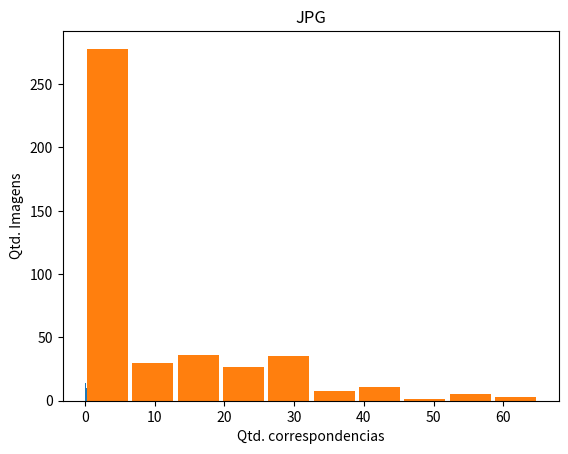

Here is the Python script that generated this plot:
from matplotlib import pyplot as plt

rep = [0.2222222222222222, 0.5, 0.16666666666666666, 0.375, 0.1, 0.08333333333333333, 0.06666666666666667, 0.1, 0.2, 0.6153846153846154, 0.7, 0.5, 0.5, 0.21428571428571427, 0.3333333333333333, 0.25, 0.2857142857142857, 0.17647058823529413, 0.058823529411764705, 0.11764705882352941, 0.6666666666666666, 0.7272727272727273, 0.7333333333333333, 0.7297297297297297, 0.6666666666666666, 0.5769230769230769, 0.6470588235294118, 0.6086956521739131, 0.35294117647058826, 0.3125, 0.07142857142857142, 0.125, 0.2, 0.5263157894736842, 0.53125, 0.6486486486486487, 0.4791666666666667, 0.5, 0.5405405405405406, 0.3902439024390244, 0.6176470588235294, 0.3, 0.21052631578947367, 0.09090909090909091, 0.13333333333333333, 0.4864864864864865, 0.5714285714285714, 0.6666666666666666, 0.660377358490566, 0.5740740740740741, 0.5833333333333334, 0.5869565217391305, 0.696969696969697, 0.42857142857142855, 0.42857142857142855, 0.3333333333333333, 0.16666666666666666, 0.42424242424242425, 0.4, 0.45, 0.4358974358974359, 0.5428571428571428, 0.625, 0.43478260869565216, 0.5384615384615384, 0.25, 0.16666666666666666, 0.3684210526315789, 0.46153846153846156, 0.42857142857142855, 0.574468085106383, 0.6, 0.5283018867924528, 0.4878048780487805, 0.4, 0.44, 0.1, 0.2222222222222222, 0.3181818181818182, 0.5, 0.4339622641509434, 0.5490196078431373, 0.5, 0.375, 0.4722222222222222, 0.42857142857142855, 0.36363636363636365, 0.6428571428571429, 0.7, 0.6666666666666666, 0.5, 0.5714285714285714, 0.2857142857142857, 0.43478260869565216, 0.5853658536585366, 0.6, 0.5490196078431373, 0.46153846153846156, 0.3235294117647059, 0.5384615384615384, 0.40425531914893614, 0.5945945945945946, 0.56, 0.4090909090909091, 0.3333333333333333, 0.5555555555555556, 0.48717948717948717, 0.66, 0.5079365079365079, 0.5094339622641509, 0.4375, 0.5106382978723404, 0.5178571428571429, 0.6530612244897959, 0.5757575757575758, 0.5263157894736842, 0.2222222222222222, 0.7083333333333334, 0.5714285714285714, 0.5535714285714286, 0.48333333333333334, 0.41818181818181815, 0.47540983606557374, 0.5138888888888888, 0.6363636363636364, 0.62, 0.5365853658536586, 0.2857142857142857, 0.5, 0.48, 0.5714285714285714, 0.4918032786885246, 0.589041095890411, 0.509090909090909, 0.6557377049180327, 0.5423728813559322, 0.6896551724137931, 0.5686274509803921, 0.48484848484848486, 0.4166666666666667, 0.48, 0.4473684210526316, 0.5, 0.5, 0.5833333333333334, 0.6056338028169014, 0.631578947368421, 0.7555555555555555, 0.6666666666666666, 0.6190476190476191, 0.5, 0.37037037037037035, 0.49019607843137253, 0.46875, 0.5806451612903226, 0.49206349206349204, 0.609375, 0.35555555555555557, 0.5666666666666667, 0.48148148148148145, 0.4666666666666667, 0.7142857142857143, 0.4230769230769231, 0.6190476190476191, 0.5405405405405406, 0.6704545454545454, 0.5578947368421052, 0.5443037974683544, 0.39344262295081966, 0.34210526315789475, 0.13333333333333333, 0.25, 0.2777777777777778, 0.64, 0.53125, 0.6060606060606061, 0.5851063829787234, 0.47674418604651164, 0.40298507462686567, 0.21568627450980393, 0.07142857142857142, 0.07142857142857142, 0.07692307692307693, 0.375, 0.7222222222222222, 0.5423728813559322, 0.7125, 0.6074766355140186, 0.5921052631578947, 0.48484848484848486, 0.26, 0.1724137931034483, 0.13793103448275862, 0.15789473684210525, 0.6923076923076923, 0.5641025641025641, 0.625, 0.6022727272727273, 0.5633802816901409, 0.5882352941176471, 0.30952380952380953, 0.058823529411764705, 0.1724137931034483, 0.09375, 0.6666666666666666, 0.5555555555555556, 0.6875, 0.5853658536585366, 0.6551724137931034, 0.52, 0.125, 0.23809523809523808, 0.14705882352941177, 0.27586206896551724, 0.4375, 0.5294117647058824, 0.6111111111111112, 0.6923076923076923, 0.25, 0.13333333333333333, 0.03125]
good = [0, 0, 0, 0, 0, 0, 0, 0, 0, 0, 0, 0, 0, 0, 0, 0, 0, 0, 0, 0, 0, 0, 0, 0, 0, 0, 0, 0, 0, 0, 0, 0, 0, 0, 0, 0, 0, 0, 0, 0, 0, 0, 0, 0, 0, 0, 0, 0, 0, 0, 0, 0, 0, 0, 0, 0, 0, 0, 0, 0, 0, 0, 0, 0, 0, 0, 0, 0, 0, 0, 0, 0, 0, 0, 0, 0, 0, 0, 0, 0, 0, 0, 0, 0, 0, 0, 0, 0, 0, 0, 0, 0, 0, 0, 0, 0, 0, 0, 0, 0, 0, 0, 0, 0, 0, 0, 0, 0, 0, 0, 0, 0, 0, 0, 0, 0, 0, 0, 0, 0, 0, 0, 0, 0, 0, 0, 0, 0, 0, 0, 0, 0, 0, 0, 0, 0, 0, 0, 0, 0, 0, 0, 0, 0, 0, 0, 0, 0, 0, 0, 0, 0, 0, 2, 0, 0, 0, 0, 0, 0, 0, 1, 1, 3, 1, 1, 1, 1, 0, 1, 8, 14, 12, 9, 3, 3, 3, 2, 3, 0, 1, 2, 0, 10, 16, 22, 27, 14, 15, 11, 14, 6, 5, 1, 2, 1, 0, 10, 17, 24, 23, 20, 20, 16, 21, 6, 4, 0, 1, 0, 2, 18, 24, 32, 35, 31, 28, 27, 23, 6, 3, 0, 1, 0, 4, 14, 18, 18, 17, 19, 25, 20, 21, 4, 1, 0, 0, 0, 7, 12, 18, 27, 27, 28, 20, 14, 11, 1, 0, 0, 0, 0, 4, 7, 18, 23, 28, 27, 15, 17, 12, 8, 9, 7, 4, 1, 4, 2, 10, 24, 30, 28, 18, 11, 21, 19, 22, 14, 9, 2, 0, 0, 5, 19, 33, 32, 27, 21, 24, 29, 32, 19, 10, 2, 0, 0, 0, 17, 24, 31, 29, 23, 29, 37, 49, 31, 22, 4, 0, 0, 1, 12, 28, 30, 43, 28, 40, 32, 40, 29, 16, 5, 0, 0, 0, 12, 17, 28, 38, 35, 43, 36, 34, 22, 13, 4, 0, 0, 0, 10, 25, 30, 54, 31, 39, 16, 17, 13, 7, 5, 0, 0, 0, 11, 26, 40, 59, 53, 43, 24, 13, 2, 3, 0, 0, 0, 0, 5, 32, 34, 60, 55, 41, 27, 11, 2, 1, 1, 0, 0, 0, 3, 26, 32, 57, 65, 45, 32, 13, 5, 4, 3, 0, 0, 0, 0, 18, 22, 45, 53, 40, 30, 13, 2, 5, 3, 0, 0, 0, 0, 6, 10, 22, 24, 19, 13, 2, 5, 5, 8, 0, 0, 0, 0, 0, 0, 7, 9, 11, 9, 2, 0, 4, 1]
distance = [114.67844009399414, 171.60128784179688, 162.20974731445312, 125.9666976928711, 110.85575866699219, 73.0136947631836, 46.249324798583984, 51.68171691894531, 131.62066650390625, 86.74282336235046, 136.10647923605782, 115.0238782564799, 158.25255796644421, 114.24618657430013, 112.89127858479817, 93.08924102783203, 141.54693984985352, 64.90571467081706, 69.75672149658203, 114.67844009399414, 106.44844951629639, 89.55428111553192, 91.37832234122537, 85.90913666619196, 120.7569659096854, 113.53884048461914, 109.31611078435725, 88.19016810825893, 113.24681790669759, 42.62745666503906, 37.1887092590332, 45.096235275268555, 51.68171691894531, 91.14633922576904, 63.216317513409784, 82.88382275899251, 56.052160760630734, 113.0469783782959, 107.55431280136108, 101.66262948513031, 99.05128696986607, 83.68521213531494, 107.841139793396, 69.75672149658203, 130.81396293640137, 89.8350780804952, 77.83683160940807, 88.60447958111763, 88.96851523263113, 103.58833405279344, 89.36669833319527, 89.26603387903285, 86.53933259715204, 63.29014333089193, 34.977850596110024, 43.31281661987305, 161.61721897125244, 46.74167973654611, 64.07957786983914, 47.709020932515465, 51.84565336564008, 77.26751964970639, 109.00687286376953, 90.74925155639649, 121.48700205485027, 102.4264006614685, 236.6474151611328, 181.40351922171456, 77.17744906743367, 101.37360048294067, 106.92183943148012, 92.16509776645236, 104.63363340922764, 102.94800262451172, 81.45279257638114, 144.4007814580744, 67.3424072265625, 161.6512804031372, 53.108445848737446, 116.76338248782687, 75.80958913720173, 93.68376908983502, 103.02712458151358, 107.600208791097, 96.95574098474839, 123.53930346171062, 96.49120688438416, 114.35026041666667, 116.94468797956195, 108.29766941070557, 243.86061096191406, 237.04236221313477, 39.1187629699707, 135.45843353271485, 111.71144644419353, 97.72116403579712, 108.23523930140904, 85.16519753138225, 113.68720384077592, 103.48526872907367, 105.66083908081055, 104.06576928225431, 87.84813240596226, 93.49702623155382, 222.44434356689453, 149.1868927001953, 107.68356413590281, 104.07453487858628, 89.17339706420898, 112.5458933159157, 98.84974870227632, 82.80557441711426, 84.46804997016643, 96.77487242221832, 76.79645186976383, 71.30930366516114, 233.27627563476562, 105.39900072883157, 96.48033424218495, 115.50366432436051, 109.21917155693318, 104.42952255580737, 99.3496660035232, 95.12922163267393, 84.3727607337796, 67.59277989787441, 79.9773095737804, 161.08169555664062, 185.10537719726562, 107.44646787643433, 106.83888898577008, 103.52629248301189, 102.70672115059786, 95.59137279646737, 116.21385445594788, 105.05876237154007, 91.61674852371216, 103.85097405006145, 76.18839263916016, 136.34015502929688, 116.20139757792155, 102.86645777085248, 101.40399306161063, 77.71842138390792, 83.29195267813546, 93.12710682181425, 71.6128002802531, 68.51043011160458, 88.55483358556575, 75.76981295072116, 137.0616226196289, 107.97331314086914, 78.98515113830567, 92.11578178405762, 77.95992390314738, 101.67255549277029, 97.2047622142694, 86.63364541530609, 110.55160365385167, 155.42080365694486, 80.06549290248326, 137.03777770996095, 110.2715880654075, 103.63590042407697, 126.16671447753906, 92.0161944567147, 116.85843104236531, 96.6592314964117, 96.63483413060506, 112.10636021540715, 54.582664489746094, 44.06253178914388, 131.70160369873048, 118.72166240215302, 112.03889555089614, 100.9777904510498, 106.04234785600143, 104.22035612711092, 102.14083085236726, 118.98935768821023, 190.55360412597656, 130.25360107421875, 65.38348388671875, 176.64400227864584, 122.83030634659987, 116.22187936306, 92.95559080023514, 101.8718757042518, 86.50345338185629, 100.24383610486984, 101.05874692476712, 54.65542449951172, 45.98312187194824, 61.07694625854492, 156.299072265625, 110.33954498984598, 116.72281731499567, 93.29776893471772, 101.92066612243653, 93.05836931864421, 110.24546373807468, 75.94349479675293, 55.69650421142578, 80.75634129842122, 186.52973047892252, 122.41358184814453, 125.47170552340421, 104.10204776128133, 102.90230781153629, 113.51606251643254, 94.61236953735352, 58.979925537109374, 76.04739990234376, 55.09452199935913, 115.4433958871024, 117.67826588948567, 114.54604096846147, 118.29069942898221, 85.29346466064453, 61.680986404418945, 80.46117401123047]
novas_imagens = [[0, 0, 85, 85, 0], [0, 20, 85, 105, 0], [0, 40, 85, 125, 0], [0, 60, 85, 145, 0], [0, 80, 85, 165, 0], [0, 100, 85, 185, 0], [0, 120, 85, 205, 0], [0, 140, 85, 225, 0], [0, 160, 85, 245, 0], [0, 180, 85, 265, 0], [0, 200, 85, 285, 0], [0, 220, 85, 305, 0], [0, 240, 85, 325, 0], [0, 260, 85, 345, 0], [20, 0, 105, 85, 0], [20, 20, 105, 105, 0], [20, 40, 105, 125, 0], [20, 60, 105, 145, 0], [20, 80, 105, 165, 0], [20, 100, 105, 185, 0], [20, 120, 105, 205, 0], [20, 140, 105, 225, 0], [20, 160, 105, 245, 0], [20, 180, 105, 265, 0], [20, 200, 105, 285, 0], [20, 220, 105, 305, 0], [20, 240, 105, 325, 0], [20, 260, 105, 345, 0], [40, 0, 125, 85, 0], [40, 20, 125, 105, 0], [40, 40, 125, 125, 0], [40, 60, 125, 145, 0], [40, 80, 125, 165, 0], [40, 100, 125, 185, 0], [40, 120, 125, 205, 0], [40, 140, 125, 225, 0], [40, 160, 125, 245, 0], [40, 180, 125, 265, 0], [40, 200, 125, 285, 0], [40, 220, 125, 305, 0], [40, 240, 125, 325, 0], [40, 260, 125, 345, 0], [60, 0, 145, 85, 0], [60, 20, 145, 105, 0], [60, 40, 145, 125, 0], [60, 60, 145, 145, 0], [60, 80, 145, 165, 0], [60, 100, 145, 185, 0], [60, 120, 145, 205, 0], [60, 140, 145, 225, 0], [60, 160, 145, 245, 0], [60, 180, 145, 265, 0], [60, 200, 145, 285, 0], [60, 220, 145, 305, 0], [60, 240, 145, 325, 0], [60, 260, 145, 345, 0], [80, 0, 165, 85, 0], [80, 20, 165, 105, 0], [80, 40, 165, 125, 0], [80, 60, 165, 145, 0], [80, 80, 165, 165, 0], [80, 100, 165, 185, 0], [80, 120, 165, 205, 0], [80, 140, 165, 225, 0], [80, 160, 165, 245, 0], [80, 180, 165, 265, 0], [80, 200, 165, 285, 0], [80, 220, 165, 305, 0], [80, 240, 165, 325, 0], [80, 260, 165, 345, 0], [100, 0, 185, 85, 0], [100, 20, 185, 105, 0], [100, 40, 185, 125, 0], [100, 60, 185, 145, 0], [100, 80, 185, 165, 0], [100, 100, 185, 185, 0], [100, 120, 185, 205, 0], [100, 140, 185, 225, 0], [100, 160, 185, 245, 0], [100, 180, 185, 265, 0], [100, 200, 185, 285, 0], [100, 220, 185, 305, 0], [100, 240, 185, 325, 0], [100, 260, 185, 345, 0], [120, 0, 205, 85, 0], [120, 20, 205, 105, 0], [120, 40, 205, 125, 0], [120, 60, 205, 145, 0], [120, 80, 205, 165, 0], [120, 100, 205, 185, 0], [120, 120, 205, 205, 0], [120, 140, 205, 225, 0], [120, 160, 205, 245, 0], [120, 180, 205, 265, 0], [120, 200, 205, 285, 0], [120, 220, 205, 305, 0], [120, 240, 205, 325, 0], [120, 260, 205, 345, 0], [140, 0, 225, 85, 0], [140, 20, 225, 105, 0], [140, 40, 225, 125, 0], [140, 60, 225, 145, 0], [140, 80, 225, 165, 0], [140, 100, 225, 185, 0], [140, 120, 225, 205, 0], [140, 140, 225, 225, 0], [140, 160, 225, 245, 0], [140, 180, 225, 265, 0], [140, 200, 225, 285, 0], [140, 220, 225, 305, 0], [140, 240, 225, 325, 0], [140, 260, 225, 345, 0], [160, 0, 245, 85, 0], [160, 20, 245, 105, 0], [160, 40, 245, 125, 0], [160, 60, 245, 145, 0], [160, 80, 245, 165, 0], [160, 100, 245, 185, 0], [160, 120, 245, 205, 0], [160, 140, 245, 225, 0], [160, 160, 245, 245, 0], [160, 180, 245, 265, 0], [160, 200, 245, 285, 0], [160, 220, 245, 305, 0], [160, 240, 245, 325, 0], [160, 260, 245, 345, 0], [180, 0, 265, 85, 0], [180, 20, 265, 105, 0], [180, 40, 265, 125, 0], [180, 60, 265, 145, 0], [180, 80, 265, 165, 0], [180, 100, 265, 185, 0], [180, 120, 265, 205, 0], [180, 140, 265, 225, 0], [180, 160, 265, 245, 0], [180, 180, 265, 265, 0], [180, 200, 265, 285, 0], [180, 220, 265, 305, 0], [180, 240, 265, 325, 0], [180, 260, 265, 345, 0], [200, 0, 285, 85, 0], [200, 20, 285, 105, 0], [200, 40, 285, 125, 0], [200, 60, 285, 145, 0], [200, 80, 285, 165, 0], [200, 100, 285, 185, 0], [200, 120, 285, 205, 0], [200, 140, 285, 225, 0], [200, 160, 285, 245, 0], [200, 180, 285, 265, 0], [200, 200, 285, 285, 0], [200, 220, 285, 305, 0], [200, 240, 285, 325, 0], [537, 225, 622, 310, 229.35688018798828], [220, 0, 305, 85, 0], [220, 20, 305, 105, 0], [220, 40, 305, 125, 0], [220, 60, 305, 145, 0], [220, 80, 305, 165, 0], [220, 100, 305, 185, 0], [220, 120, 305, 205, 0], [219, 140, 304, 225, 171.60128784179688], [220, 159, 305, 244, 162.20974731445312], [819, 236, 904, 321, 377.9000930786133], [215, 208, 300, 293, 110.85575866699219], [414, 192, 499, 277, 73.0136947631836], [562, 224, 647, 309, 46.249324798583984], [564, 241, 649, 326, 51.68171691894531], [240, 0, 325, 85, 0], [301, 66, 386, 151, 131.62066650390625], [243, 11, 328, 96, 693.9425868988037], [550, 506, 635, 591, 1905.4907093048096], [238, 79, 323, 164, 1380.2865390777588], [188, 314, 273, 399, 1424.273021697998], [239, 120, 324, 205, 342.7385597229004], [240, 140, 325, 225, 338.67383575439453], [239, 160, 324, 245, 279.2677230834961], [645, 264, 730, 349, 283.09387969970703], [240, 198, 325, 283, 194.71714401245117], [240, 220, 325, 305, 0], [239, 241, 324, 326, 69.75672149658203], [577, 225, 662, 310, 229.35688018798828], [260, 0, 345, 85, 0], [720, 439, 805, 524, 1064.4844951629639], [263, 12, 348, 97, 1432.8684978485107], [721, 480, 806, 565, 2010.323091506958], [212, 266, 297, 351, 2319.5466899871826], [259, 101, 344, 186, 1690.5975227355957], [210, 333, 295, 418, 1703.082607269287], [259, 140, 344, 225, 1202.4772186279297], [259, 160, 344, 245, 1234.662353515625], [665, 262, 750, 347, 679.4809074401855], [259, 199, 344, 284, 213.1372833251953], [260, 218, 345, 303, 37.1887092590332], [601, 224, 686, 309, 90.19247055053711], [604, 241, 689, 326, 51.68171691894531], [280, 0, 365, 85, 0], [341, 66, 426, 151, 911.4633922576904], [283, 11, 368, 96, 1074.6773977279663], [289, 321, 374, 406, 1989.2117462158203], [279, 80, 364, 165, 1289.1996974945068], [226, 312, 311, 397, 2260.939567565918], [280, 120, 365, 205, 2151.0862560272217], [279, 140, 364, 225, 1626.602071762085], [279, 161, 364, 246, 2080.0770263671875], [280, 180, 365, 265, 502.11127281188965], [280, 199, 365, 284, 431.364559173584], [280, 220, 365, 305, 0], [279, 241, 364, 326, 69.75672149658203], [280, 260, 365, 345, 0], [300, 0, 385, 85, 261.62792587280273], [760, 439, 845, 524, 1617.0314054489136], [303, 12, 388, 97, 1868.0839586257935], [760, 480, 845, 565, 2835.343346595764], [299, 47, 384, 132, 3113.89803314209], [609, 260, 694, 345, 3211.2383556365967], [298, 117, 383, 202, 2502.267553329468], [608, 297, 693, 382, 2410.1829147338867], [299, 159, 384, 244, 1990.404649734497], [299, 180, 384, 265, 379.74085998535156], [299, 200, 384, 285, 104.93355178833008], [300, 220, 385, 305, 0], [299, 240, 384, 325, 43.31281661987305], [300, 260, 385, 345, 0], [319, 0, 404, 84, 646.4688758850098], [320, 20, 405, 105, 654.3835163116455], [475, 151, 560, 236, 1153.4324016571045], [321, 61, 406, 146, 858.7623767852783], [475, 190, 560, 275, 881.3761072158813], [241, 12, 326, 97, 1468.0828733444214], [612, 266, 697, 351, 2725.1718215942383], [319, 138, 404, 223, 1814.9850311279297], [612, 307, 697, 392, 2551.2270431518555], [320, 180, 405, 265, 409.705602645874], [320, 200, 405, 285, 236.6474151611328], [320, 220, 405, 305, 0], [320, 240, 405, 325, 0], [320, 260, 405, 345, 0], [340, 1, 425, 86, 1269.824634552002], [414, 159, 499, 244, 926.1293888092041], [340, 44, 425, 129, 1824.7248086929321], [414, 197, 499, 282, 2886.8896646499634], [336, 80, 421, 165, 2488.457639694214], [339, 98, 424, 183, 2929.741735458374], [417, 68, 502, 153, 2058.9600524902344], [339, 139, 424, 224, 1140.339096069336], [419, 111, 504, 196, 1588.4085960388184], [340, 179, 425, 264, 67.3424072265625], [340, 200, 425, 285, 0], [340, 220, 425, 305, 0], [340, 240, 425, 325, 0], [340, 260, 425, 345, 0], [359, 0, 444, 84, 646.6051216125488], [360, 19, 445, 104, 371.7591209411621], [515, 150, 600, 235, 2101.740884780884], [358, 60, 443, 145, 1743.6205501556396], [514, 189, 599, 274, 2623.145534515381], [281, 17, 366, 102, 2781.7323637008667], [359, 117, 444, 202, 1614.003131866455], [306, 76, 391, 161, 1648.2475967407227], [359, 160, 444, 245, 1482.4716415405273], [361, 179, 446, 264, 771.9296550750732], [360, 199, 445, 284, 1029.15234375], [361, 219, 446, 304, 818.6128158569336], [360, 239, 445, 324, 433.19067764282227], [360, 259, 445, 344, 243.86061096191406], [380, 0, 465, 85, 948.1694488525391], [379, 19, 464, 104, 78.2375259399414], [379, 43, 464, 128, 1354.5843353271484], [378, 58, 463, 143, 2681.0747146606445], [687, 264, 772, 349, 2931.6349210739136], [917, 443, 1002, 528, 3030.586700439453], [785, 598, 870, 683, 1532.9735555648804], [918, 482, 1003, 567, 1250.5592422485352], [610, 323, 695, 408, 2173.190643310547], [382, 178, 467, 263, 2007.5559425354004], [382, 196, 467, 281, 2289.4469242095947], [381, 219, 466, 304, 1229.8738536834717], [381, 238, 466, 323, 841.4732360839844], [379, 260, 464, 345, 444.88868713378906], [400, 0, 485, 85, 0], [400, 20, 485, 105, 0], [399, 40, 484, 125, 745.9344635009766], [400, 60, 485, 145, 2045.9877185821533], [398, 79, 483, 164, 3434.459650993347], [400, 101, 485, 186, 2853.5487060546875], [400, 117, 485, 202, 3038.739119529724], [655, 326, 740, 411, 2075.8447227478027], [400, 160, 485, 245, 1987.3337860107422], [437, 183, 522, 268, 2449.5734491348267], [400, 198, 485, 283, 3096.7959175109863], [401, 219, 486, 304, 1459.1325855255127], [400, 240, 485, 325, 713.0930366516113], [400, 259, 485, 344, 466.55255126953125], [420, 0, 505, 85, 0], [420, 20, 505, 105, 0], [420, 40, 505, 125, 0], [419, 58, 504, 143, 1791.7830123901367], [419, 82, 504, 167, 2315.528021812439], [419, 101, 504, 186, 3580.613594055176], [419, 120, 504, 205, 3167.355975151062], [418, 138, 503, 223, 2401.8790187835693], [353, 122, 438, 207, 2881.140314102173], [419, 180, 504, 265, 3519.7812004089355], [354, 161, 439, 246, 4134.2652759552], [421, 221, 506, 306, 2095.3761768341064], [421, 240, 506, 325, 1759.500810623169], [420, 260, 505, 345, 644.3267822265625], [440, 0, 525, 85, 0], [440, 20, 525, 105, 0], [439, 39, 524, 124, 185.10537719726562], [441, 59, 526, 144, 1289.357614517212], [439, 78, 524, 163, 2991.4888916015625], [441, 98, 526, 183, 3105.7887744903564], [283, 104, 368, 189, 4416.389009475708], [372, 101, 457, 186, 2676.5584383010864], [291, 150, 376, 235, 4648.554178237915], [408, 144, 493, 229, 3361.880395889282], [447, 205, 532, 290, 3664.6699409484863], [440, 230, 525, 315, 3011.678247451782], [439, 240, 524, 325, 1219.0142822265625], [439, 270, 524, 355, 681.7007751464844], [460, 0, 545, 85, 0], [460, 20, 545, 105, 0], [460, 40, 545, 125, 0], [460, 59, 545, 144, 1394.4167709350586], [459, 80, 544, 165, 1748.7297821044922], [460, 100, 545, 185, 2839.3118057250977], [460, 119, 545, 204, 2953.300012588501], [459, 139, 544, 224, 2915.218343734741], [394, 121, 479, 206, 4004.4655933380127], [459, 179, 544, 264, 2578.0608100891113], [393, 161, 478, 246, 2329.3546237945557], [460, 220, 545, 305, 1948.2063388824463], [460, 240, 545, 325, 985.007568359375], [460, 260, 545, 345, 548.2464904785156], [480, 0, 565, 85, 0], [480, 20, 565, 105, 0], [480, 40, 565, 125, 0], [479, 59, 564, 144, 1079.7331314086914], [479, 79, 564, 164, 1974.6287784576416], [457, 117, 542, 202, 2763.4734535217285], [323, 105, 408, 190, 4209.8358907699585], [479, 138, 564, 223, 3151.849220275879], [312, 63, 397, 148, 3790.9857263565063], [480, 180, 565, 265, 1386.1383266448975], [469, 117, 554, 202, 1879.3772621154785], [480, 230, 565, 315, 2020.4704475402832], [479, 239, 564, 324, 560.4584503173828], [479, 270, 564, 355, 685.1888885498047], [500, 0, 585, 85, 0], [500, 20, 585, 105, 0], [500, 40, 585, 125, 0], [499, 61, 584, 146, 1212.9874687194824], [498, 80, 583, 165, 2694.533411026001], [497, 100, 582, 185, 5046.6685791015625], [499, 119, 584, 204, 5428.955472946167], [500, 139, 585, 224, 6193.496845245361], [502, 158, 587, 243, 4156.346954345703], [502, 178, 587, 263, 2319.2360191345215], [694, 335, 779, 420, 1457.382682800293], [489, 213, 574, 298, 109.16532897949219], [582, 297, 667, 382, 132.18759536743164], [500, 260, 585, 345, 0], [520, 0, 605, 85, 0], [520, 20, 605, 105, 0], [520, 40, 605, 125, 0], [519, 59, 604, 144, 658.5080184936523], [519, 79, 604, 164, 3799.0931968688965], [495, 118, 580, 203, 3809.3224487304688], [519, 120, 604, 205, 6058.667427062988], [518, 140, 603, 225, 5832.329132080078], [509, 76, 594, 161, 4273.034601211548], [687, 284, 772, 369, 2757.802433013916], [509, 116, 594, 201, 1308.8829345703125], [593, 253, 678, 338, 381.1072082519531], [399, 151, 484, 236, 130.25360107421875], [511, 254, 596, 339, 65.38348388671875], [540, 0, 625, 85, 0], [540, 20, 625, 105, 0], [540, 40, 625, 125, 0], [540, 60, 625, 145, 529.9320068359375], [540, 80, 625, 165, 3193.5879650115967], [538, 98, 623, 183, 3719.10013961792], [543, 120, 628, 205, 5298.468675613403], [539, 136, 624, 221, 6621.671920776367], [543, 158, 628, 243, 3892.6554021835327], [532, 171, 617, 256, 3207.802755355835], [623, 255, 708, 340, 1313.7637100219727], [196, 234, 281, 319, 273.2771224975586], [618, 293, 703, 378, 183.93248748779297], [253, 314, 338, 399, 183.23083877563477], [560, 0, 645, 85, 0], [560, 20, 645, 105, 0], [560, 40, 645, 125, 0], [560, 60, 645, 145, 0], [559, 79, 644, 164, 2813.38330078125], [560, 100, 645, 185, 2427.4699897766113], [560, 120, 645, 205, 5252.526779174805], [559, 139, 644, 224, 4944.781753540039], [561, 158, 646, 243, 4076.826644897461], [550, 173, 635, 258, 2791.751079559326], [469, 132, 554, 217, 1433.1910285949707], [585, 240, 670, 325, 151.88698959350586], [683, 329, 768, 414, 278.4825210571289], [574, 272, 659, 357, 242.26902389526367], [580, 0, 665, 85, 0], [580, 20, 665, 105, 0], [580, 40, 665, 125, 0], [580, 60, 665, 145, 0], [580, 79, 665, 164, 1119.1783828735352], [580, 99, 665, 184, 1224.1358184814453], [581, 120, 666, 205, 2760.3775215148926], [579, 138, 664, 223, 2498.449146270752], [581, 159, 666, 244, 1955.1438484191895], [580, 179, 665, 264, 1475.708812713623], [580, 200, 665, 285, 189.22473907470703], [-22, 308, 62, 393, 294.8996276855469], [556, 224, 641, 309, 380.23699951171875], [17, 376, 102, 461, 440.75617599487305], [600, 0, 685, 85, 0], [600, 20, 685, 105, 0], [600, 40, 685, 125, 0], [600, 60, 685, 145, 0], [600, 80, 685, 165, 0], [600, 100, 685, 185, 0], [600, 120, 685, 205, 808.1037712097168], [599, 139, 684, 224, 1059.104393005371], [600, 160, 685, 245, 1260.0064506530762], [599, 179, 684, 264, 1064.6162948608398], [599, 200, 684, 285, 170.58692932128906], [600, 220, 685, 305, 0], [592, 235, 677, 320, 246.72394561767578], [612, 268, 697, 353, 80.46117401123047]]

plt.hist(rep, rwidth=0.9)
plt.xlabel('Rep')
plt.ylabel('Qtd. Imagens')
plt.title('JPG')
plt.show()

plt.title('JPG')
plt.hist(good, rwidth=0.9)
plt.xlabel('Qtd. correspondencias')
plt.ylabel('Qtd. Imagens')
plt.show()